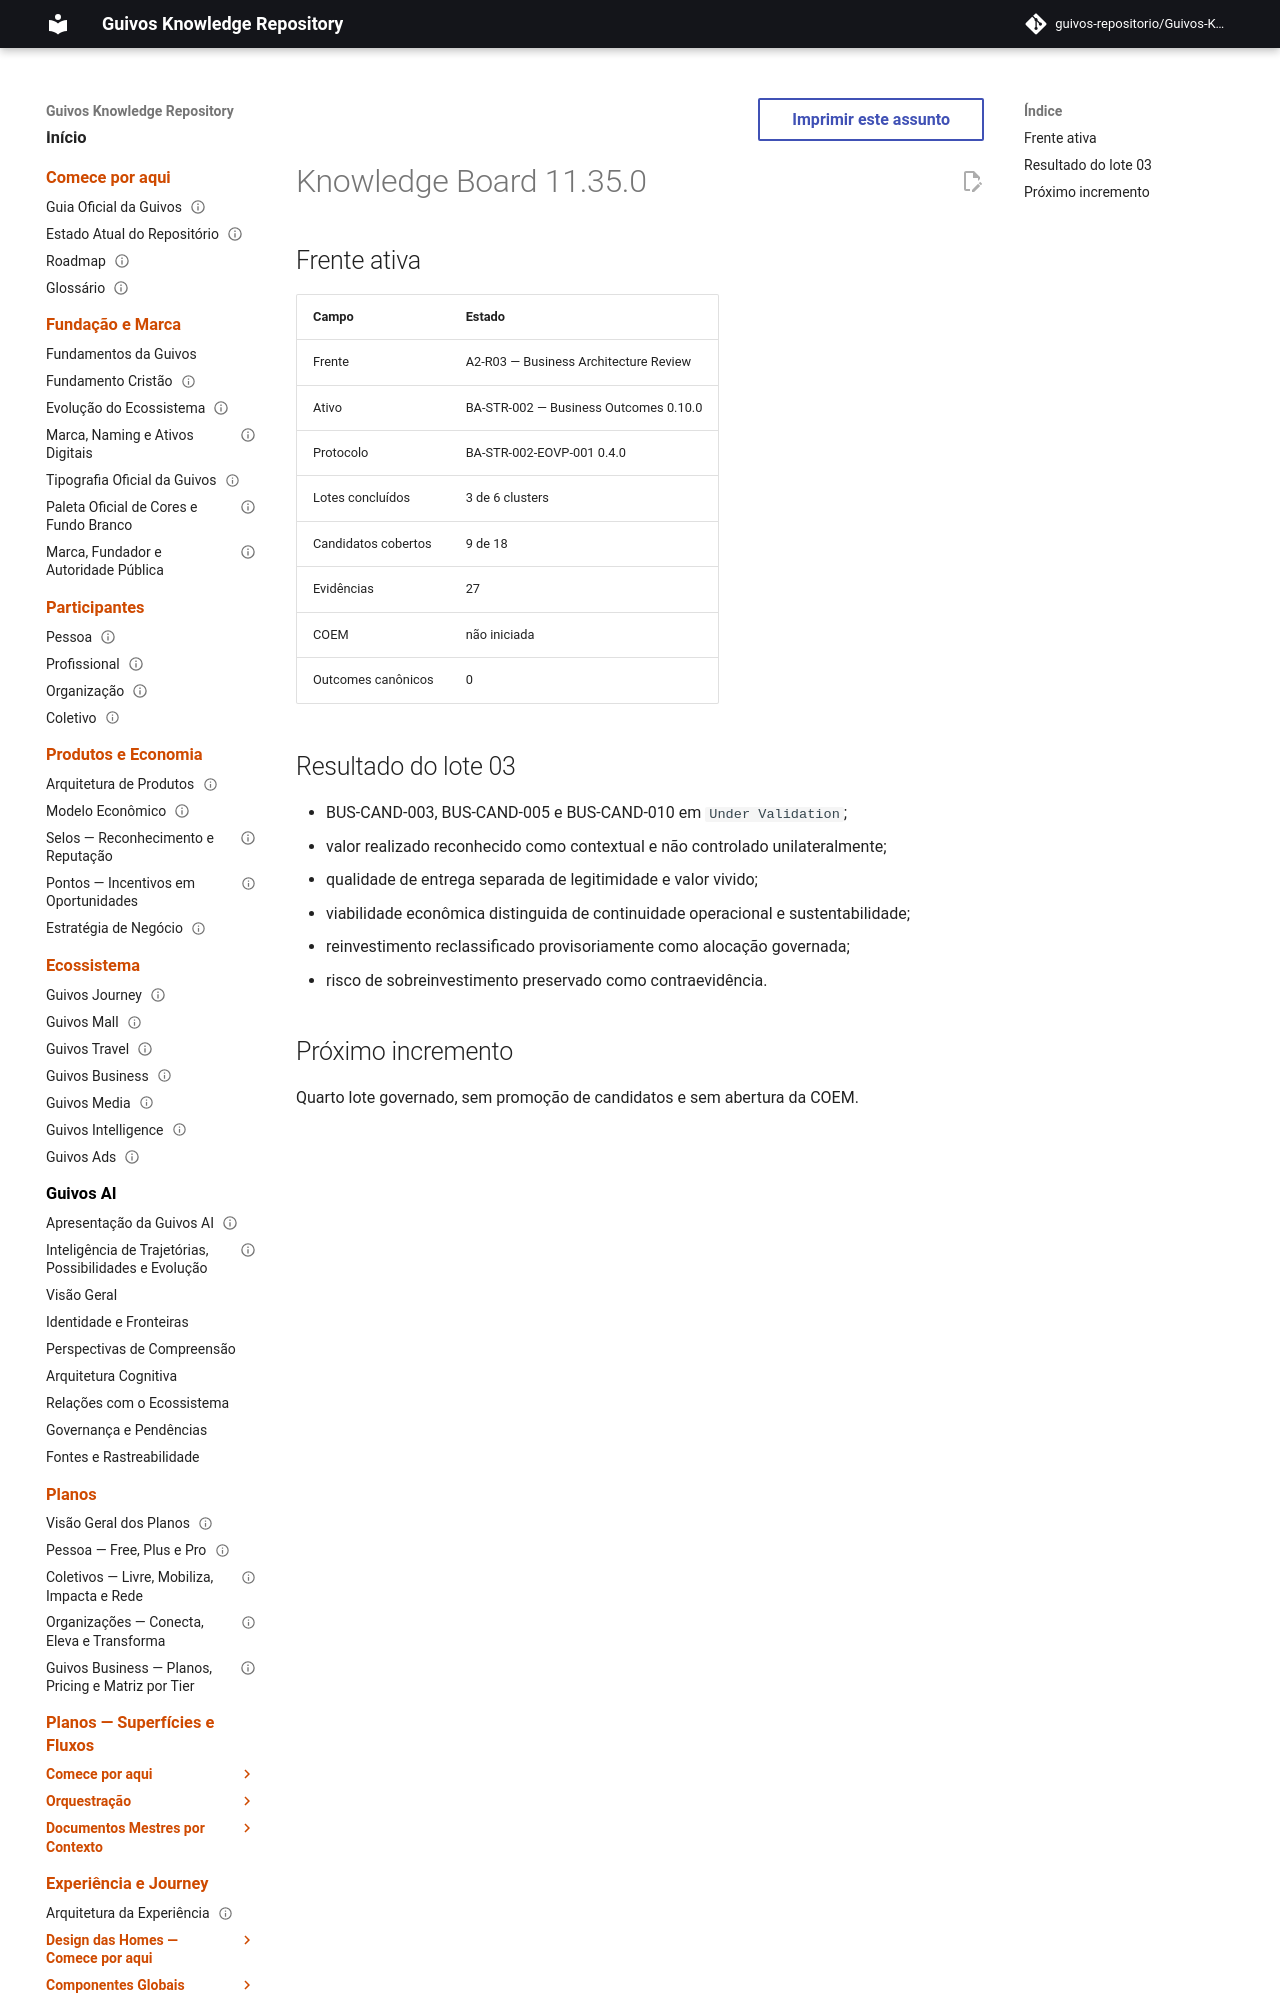

repository: guivos-repositorio/Guivos-Knowledge-Repository · page: project/knowledge-board-11.35.0/index.html · generator: mkdocs

---
id: GKR-KB-11.35.0
title: Knowledge Board 11.35.0 — External Validation Batch 03
status: active
version: 11.35.0
owner: Guivos
last_updated: 2026-07-23
related:
  - BA-STR-002-EOVB-003
  - M7.0.4
---

# Knowledge Board 11.35.0
